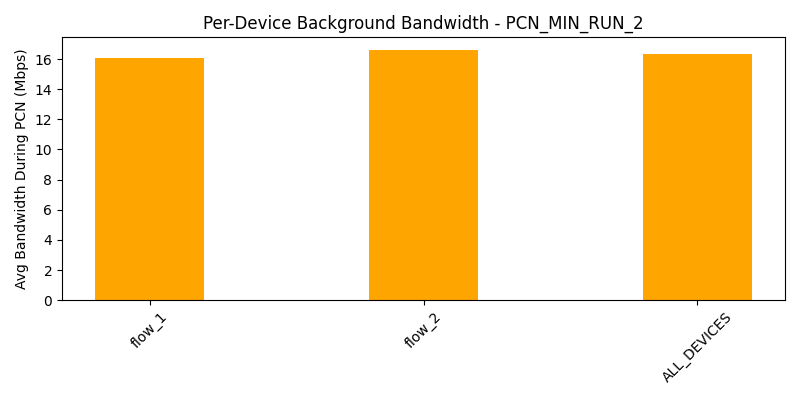

The table this chart was drawn from, first rows:
device, avg_bw_before, avg_bw_during, avg_bw_after
flow_1, 22.02, 16.09, 21.5
flow_2, 21, 16.61, 19.33
ALL_DEVICES, 21.51, 16.35, 20.42
